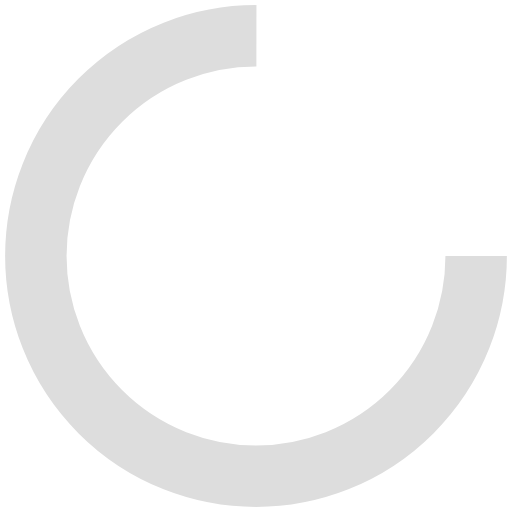
t = 0.00 s
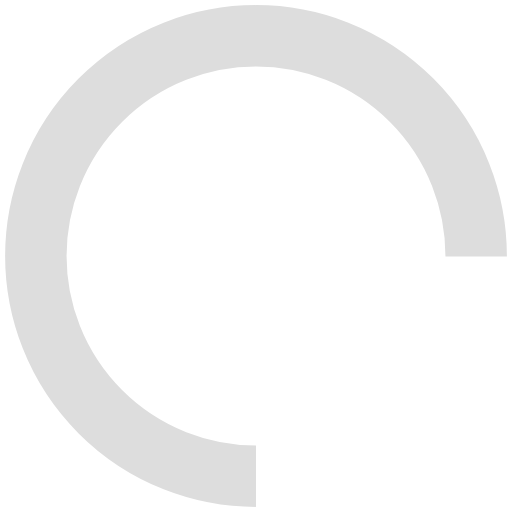
t = 0.25 s
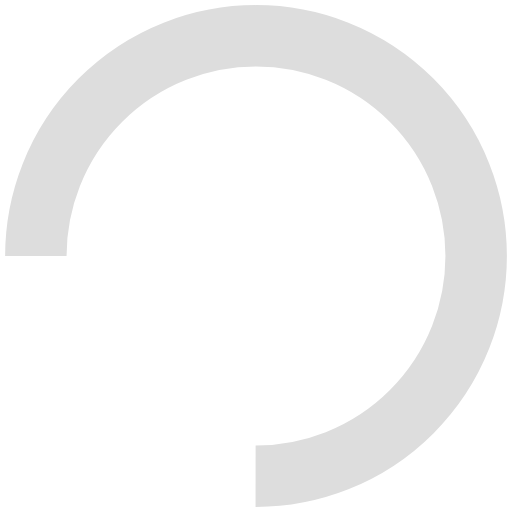
t = 0.50 s
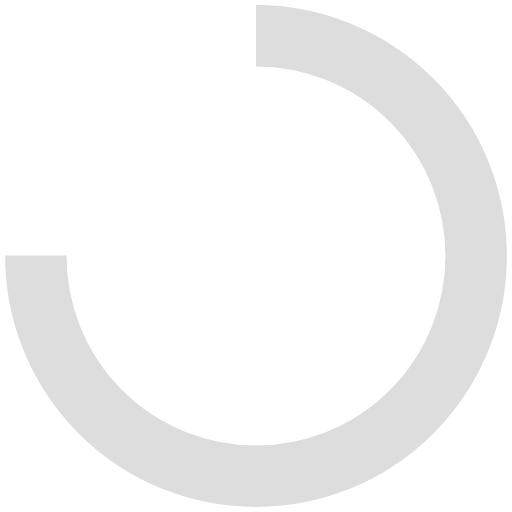
t = 0.75 s

The animated SVG that drew these frames (rendered in a browser with its animation timeline set to each time). Animation: 1 SMIL element (animateTransform=1); one cycle of 1.00 s, repeats indefinitely.

<?xml version="1.0" encoding="utf-8"?>
<svg xmlns="http://www.w3.org/2000/svg" xmlns:xlink="http://www.w3.org/1999/xlink" style="margin: auto; background: rgb(255, 255, 255); display: block; shape-rendering: auto; animation-play-state: running; animation-delay: 0s;" width="61px" height="61px" viewBox="0 0 100 100" preserveAspectRatio="xMidYMid">
<circle cx="50" cy="50" fill="none" stroke="#dddddd" stroke-width="12" r="43" stroke-dasharray="202.63272615654165 69.54424205218055" style="animation-play-state: running; animation-delay: 0s;">
  <animateTransform attributeName="transform" type="rotate" repeatCount="indefinite" dur="1s" values="0 50 50;360 50 50" keyTimes="0;1" style="animation-play-state: running; animation-delay: 0s;"></animateTransform>
</circle>
<!-- [ldio] generated by https://loading.io/ --></svg>
